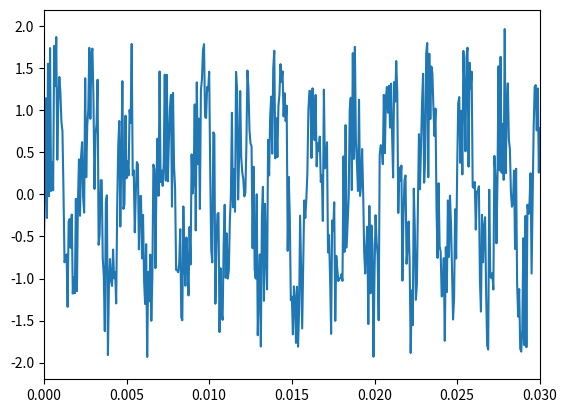

Python code for this plot:
import numpy as np
import matplotlib.pyplot as plt


fs = 16000
sec = 3
fin = 440
t = np.linspace(0., sec, int(fs * sec))

x = np.sin(2.0 * np.pi * fin * t)

whitenoise = np.random.rand(int(fs * sec)) * 2 - 1

plt.plot(t, (x + whitenoise))
plt.xlim(0, 0.03)
plt.show()